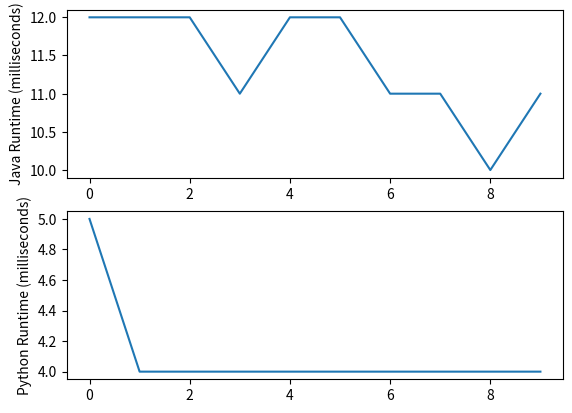

Generate this figure with matplotlib:
import matplotlib.pyplot as plt

plt.figure(1)
plt.subplot(211)
plt.plot([12, 12, 12, 11, 12, 12, 11, 11, 10, 11])
plt.ylabel('Java Runtime (milliseconds)')

plt.subplot(212)
plt.plot([5, 4, 4, 4, 4, 4, 4, 4, 4, 4])
plt.ylabel('Python Runtime (milliseconds)')
plt.show()